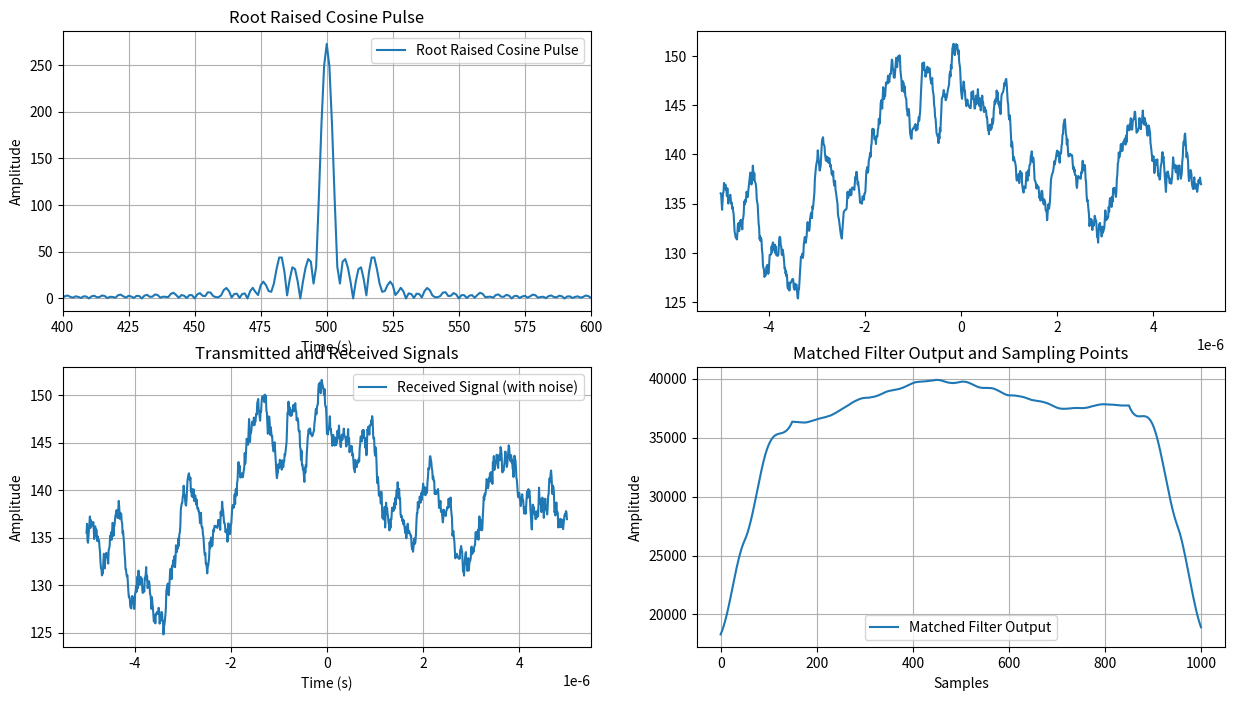

The script that saved this image:
# -*- coding: utf-8 -*-
"""
Created on Wed Jan  8 10:09:30 2025

@author: RIT ECE
"""

import numpy as np
import matplotlib.pyplot as plt

bit_rate = 1e6  
rolloff_factor = 0.5
Tb = 1 / bit_rate 
num_bits = 1000
snr_db = 10  
bits = np.random.randint(0, 2, num_bits)

def root_raised_cosine(t, Tb, beta):
    if abs(t) == Tb / (4 * beta):
        return np.pi / 4 * (1 + beta)
    elif abs(t) < Tb / (4 * beta):
        return 0.5 * (1 + beta) * (1 - np.sin(np.pi * (abs(t) - Tb / (4 * beta)) / (Tb / (4 * beta))))
    elif abs(t) < Tb * (1 + 4 * beta) / (4 * beta):
        return 0.5 * (1 + beta) * (1 + np.sin(np.pi * (abs(t) - Tb * (1 + 4 * beta) / (4 * beta)) / (Tb / (4 * beta))))
    else:
        return 0


t = np.arange(-5 * Tb, 5 * Tb, Tb / 100)
pulse = np.array([root_raised_cosine(tau, Tb, rolloff_factor) for tau in t])
p=np.fft.fft(pulse)
f=np.abs(np.fft.fftshift(p))
plt.figure(figsize=(15, 8))
plt.subplot(2, 2, 1)

plt.plot(f, label="Root Raised Cosine Pulse")
plt.xlim(400,600)
plt.title("Root Raised Cosine Pulse")
plt.xlabel("Time (s)")
plt.ylabel("Amplitude")
plt.grid()
plt.legend()

s = np.zeros_like(t)
for i in range(num_bits):
    s += bits[i] * np.roll(pulse, int(i * len(t) / num_bits))
noise_power = 10 ** (-snr_db / 10)
noise = np.random.normal(0, np.sqrt(noise_power), len(s))
r = s + noise
plt.subplot(2, 2, 2)
plt.plot(t, s, label="Transmitted Signal")
plt.subplot(2, 2, 3)
plt.plot(t, r, label="Received Signal (with noise)")
plt.title("Transmitted and Received Signals")
plt.xlabel("Time (s)")
plt.ylabel("Amplitude")
plt.grid()
plt.legend()


matched_filter = pulse[::-1]
y = np.convolve(r, matched_filter, mode='same')
sampling_points = y[::int(len(y) / num_bits)]
decisions = (sampling_points > 0).astype(int)

ber = np.sum(np.abs(decisions - bits)) / num_bits

plt.subplot(2, 2, 4)
plt.plot(y, label="Matched Filter Output")
plt.title("Matched Filter Output and Sampling Points")
plt.xlabel("Samples")
plt.ylabel("Amplitude")
plt.grid()
plt.legend()
plt.show()
print(f"Bit Error Rate (BER): {ber}")
